2-way image classification set "dataset" from GitHub (Jekso/Epsilon-AI-Expo); label vocabulary: hot dog, not hot dog.

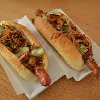
Label: hot dog

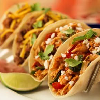
Label: not hot dog

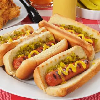
Label: hot dog

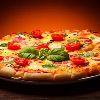
Label: not hot dog

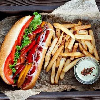
Label: hot dog

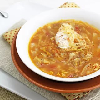
Label: not hot dog
